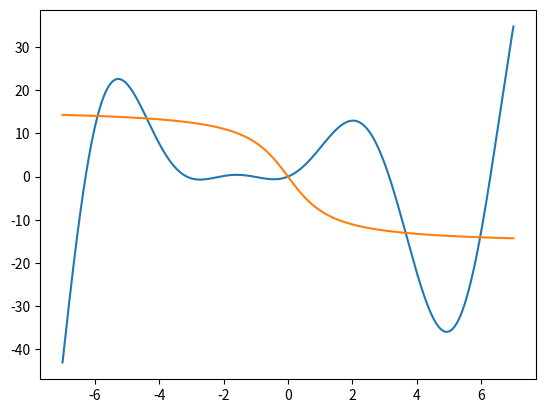

The matplotlib source for this figure:
from numpy import *
from scipy.optimize import bisect
from matplotlib.pyplot import *

def f(x):
    return sin(x)*(0.003*x**4-0.1*x**3+x*x+4*x+3)

def g(x):
    return -10.*arctan(x)

def h(x):
    return f(x)-g(x)

x = np.arange(-7.,7.0005,0.0005)

plot(x,f(x))
plot(x,g(x))
show()


# extra: use scipy bisect!
guess = [-4.38, 0.0,3.64,5.96]
d = 0.2
for x in guess:
   print(bisect(h,x-d,x+d))
